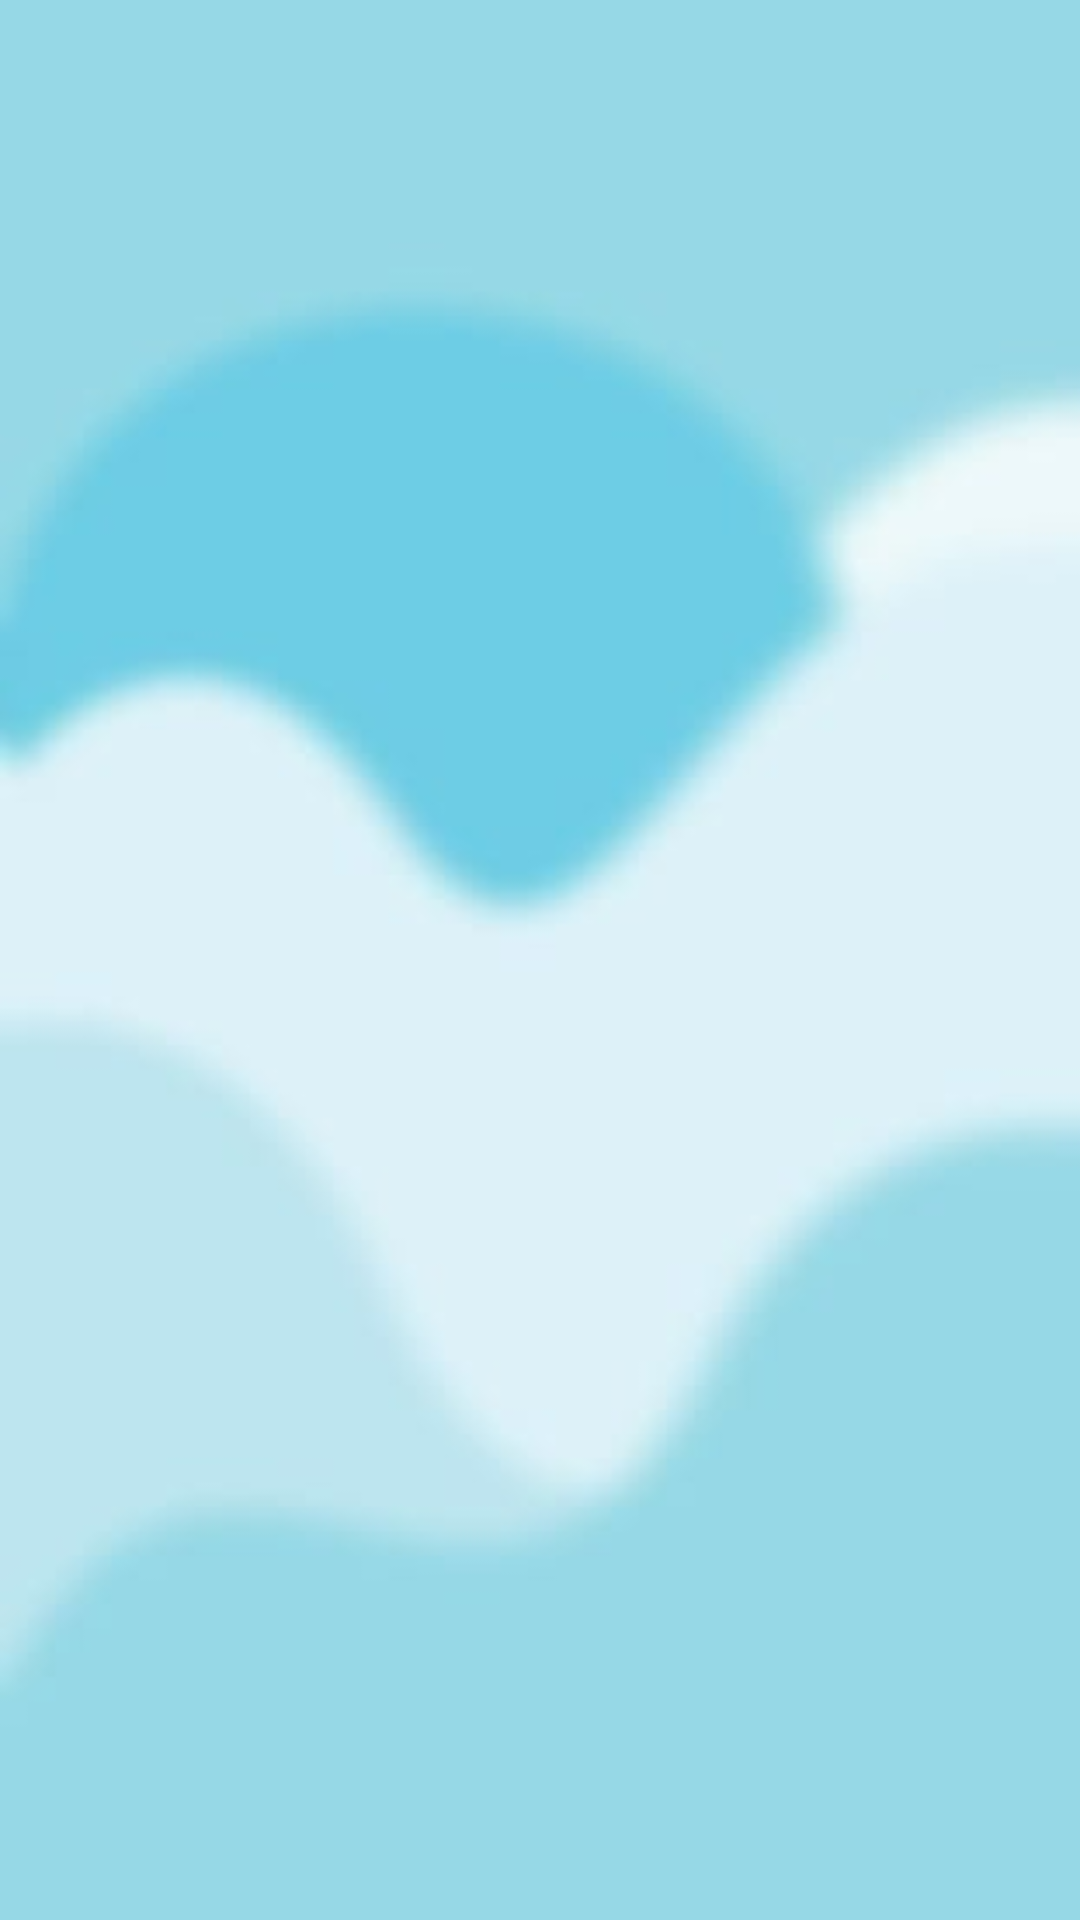

Layout XML and referenced resources for this Android screen:
<!-- AndroidManifest.xml: application theme Theme.MyCityBook -->
<!-- res/layout/activity_main.xml -->
<?xml version="1.0" encoding="utf-8"?>
<androidx.constraintlayout.widget.ConstraintLayout xmlns:android="http://schemas.android.com/apk/res/android"
    xmlns:app="http://schemas.android.com/apk/res-auto"
    xmlns:tools="http://schemas.android.com/tools"
    android:layout_width="match_parent"
    android:layout_height="match_parent"
    tools:context=".MainActivity"
    android:background="@drawable/abok">

    <ListView
        android:id="@+id/listView"
        android:layout_width="match_parent"
        android:layout_height="match_parent"
        android:layout_marginStart="1dp"
        android:layout_marginEnd="1dp"
        android:layout_marginBottom="1dp"
        app:layout_constraintBottom_toBottomOf="parent"
        app:layout_constraintEnd_toEndOf="parent"
        app:layout_constraintStart_toStartOf="parent"
        app:layout_constraintTop_toTopOf="parent" />
</androidx.constraintlayout.widget.ConstraintLayout>
<!-- resources referenced by this layout -->
<resources>
  <!-- drawable abok: jpeg bitmap (drawable, 4379 bytes) -->
  <style name="Theme.MyCityBook" parent="Theme.MaterialComponents.DayNight.NoActionBar">
          
          <item name="colorPrimary">@color/blue</item>
          <item name="colorPrimaryVariant">@color/blue</item>
          <item name="colorOnPrimary">@color/white</item>
          
          <item name="colorSecondary">@color/teal_200</item>
          <item name="colorSecondaryVariant">@color/teal_700</item>
          <item name="colorOnSecondary">@color/black</item>
          
          <item name="android:statusBarColor">?attr/colorPrimaryVariant</item>
          
      </style>
  <color name="blue">#6495ED</color>
  <color name="white">#FFFFFFFF</color>
  <color name="teal_200">#FF03DAC5</color>
  <color name="teal_700">#FF018786</color>
  <color name="black">#FF000000</color>
</resources>
